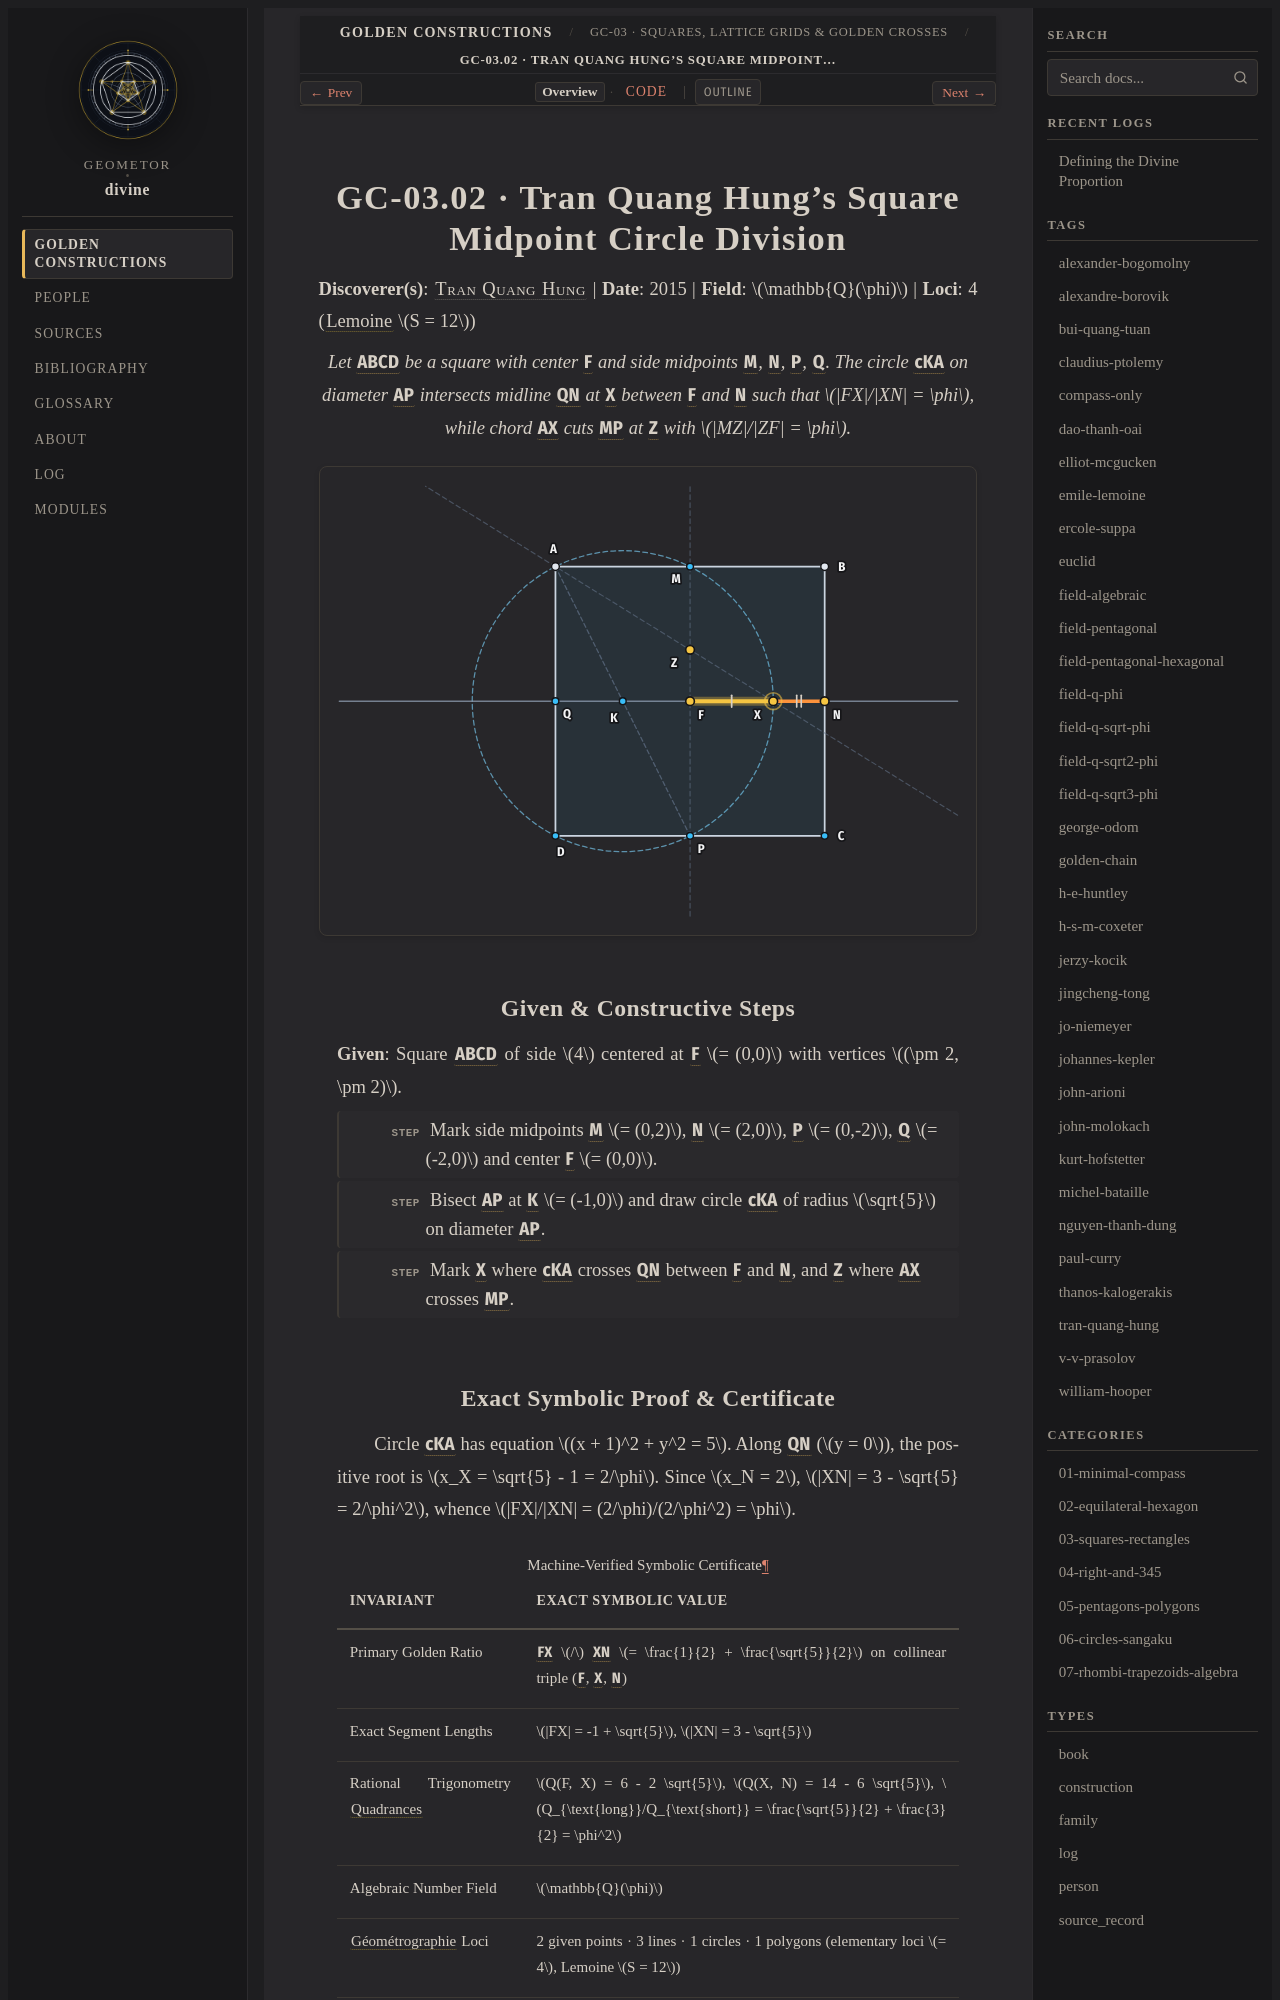

repository: geometor/divine · page: constructions/03-squares-rectangles/02-tran-square-midpoints/index.html · generator: sphinx

:type: construction
:order: 2
:excerpt: Let ABCD be a square with center F and side midpoints M, N, P, Q. The circle cKA on diameter AP intersects midline QN at X between F and N such that FX/XN = φ, while chord AX cuts MP at Z with MZ/ZF = φ.
:categories: 03-squares-rectangles
:tags: field-q-phi, golden-chain, tran-quang-hung

GC-03.02 · Tran Quang Hung's Square Midpoint Circle Division
============================================================

**Discoverer(s)**: :person:`Tran Quang Hung <tran-quang-hung>` | **Date**: 2015 | **Field**: :math:`\mathbb{Q}(\phi)` | **Loci**: 4 (:term:`Lemoine <geometrographie>` :math:`S = 12`)

.. enunciation::

   Let :g:`ABCD` be a square with center :g:`F` and side midpoints :g:`M`, :g:`N`, :g:`P`, :g:`Q`. The circle :g:`cKA` on diameter :g:`AP` intersects midline :g:`QN` at :g:`X` between :g:`F` and :g:`N` such that :math:`|FX|/|XN| = \phi`, while chord :g:`AX` cuts :g:`MP` at :g:`Z` with :math:`|MZ|/|ZF| = \phi`.

.. picture:: 02-tran-square-midpoints.svg
   :alt: GC-03.02 — Tran Quang Hung's Square Midpoint Circle Division

Given & Constructive Steps
--------------------------

**Given**: Square :g:`ABCD` of side :math:`4` centered at :g:`F` :math:`= (0,0)` with vertices :math:`(\pm 2, \pm 2)`.

.. step::

   Mark side midpoints :g:`M` :math:`= (0,2)`, :g:`N` :math:`= (2,0)`, :g:`P` :math:`= (0,-2)`, :g:`Q` :math:`= (-2,0)` and center :g:`F` :math:`= (0,0)`.

.. step::

   Bisect :g:`AP` at :g:`K` :math:`= (-1,0)` and draw circle :g:`cKA` of radius :math:`\sqrt{5}` on diameter :g:`AP`.

.. step::

   Mark :g:`X` where :g:`cKA` crosses :g:`QN` between :g:`F` and :g:`N`, and :g:`Z` where :g:`AX` crosses :g:`MP`.
